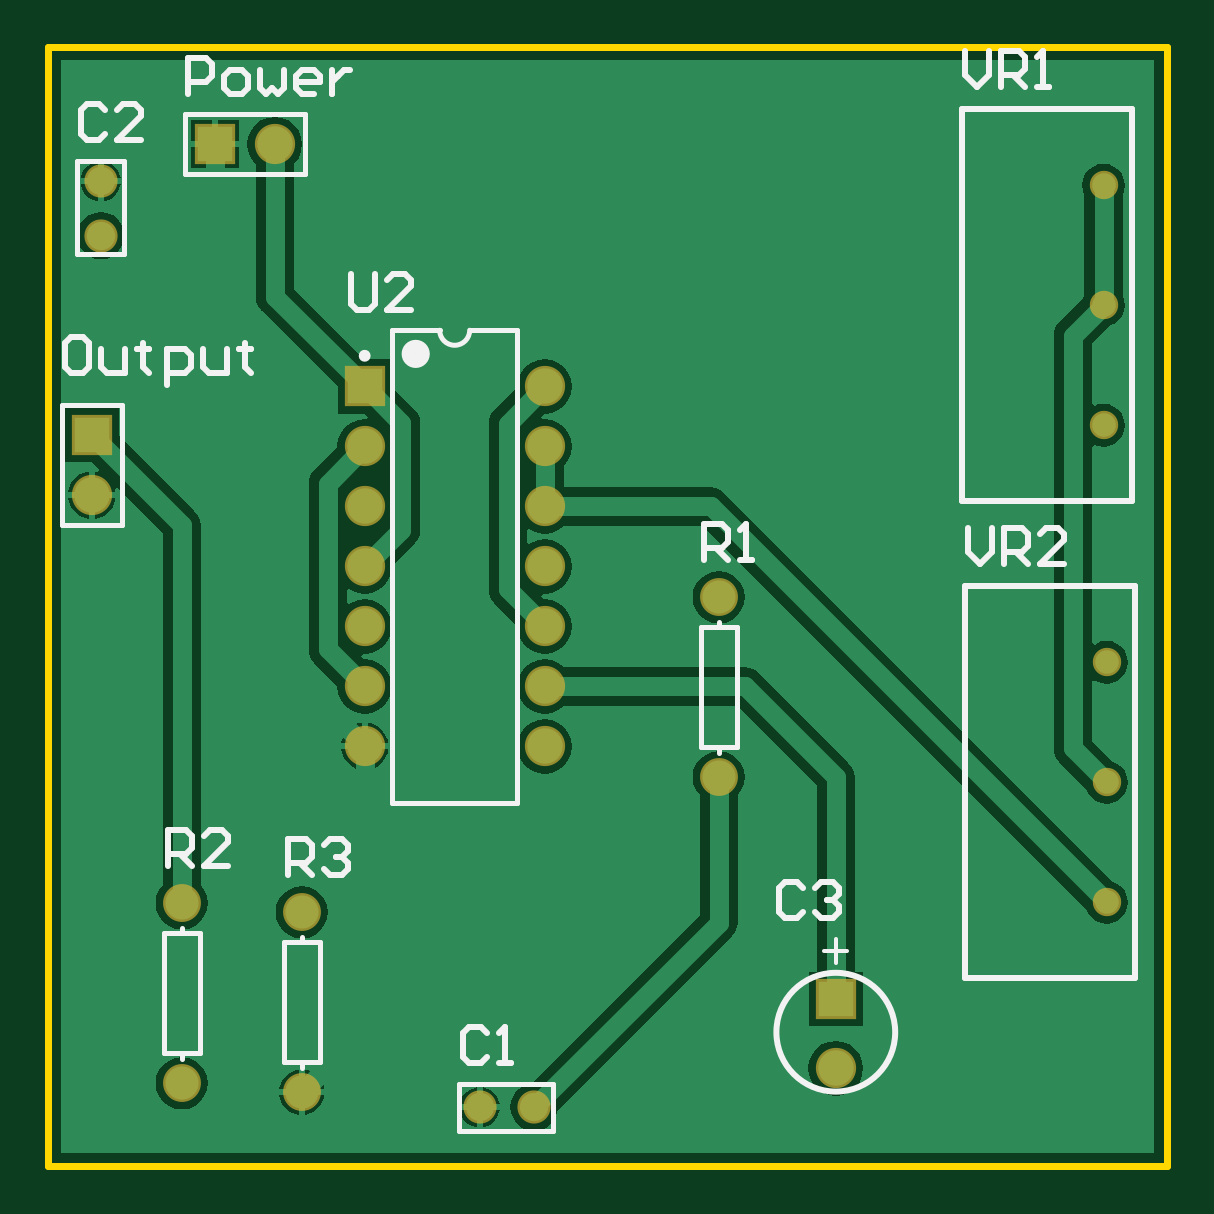
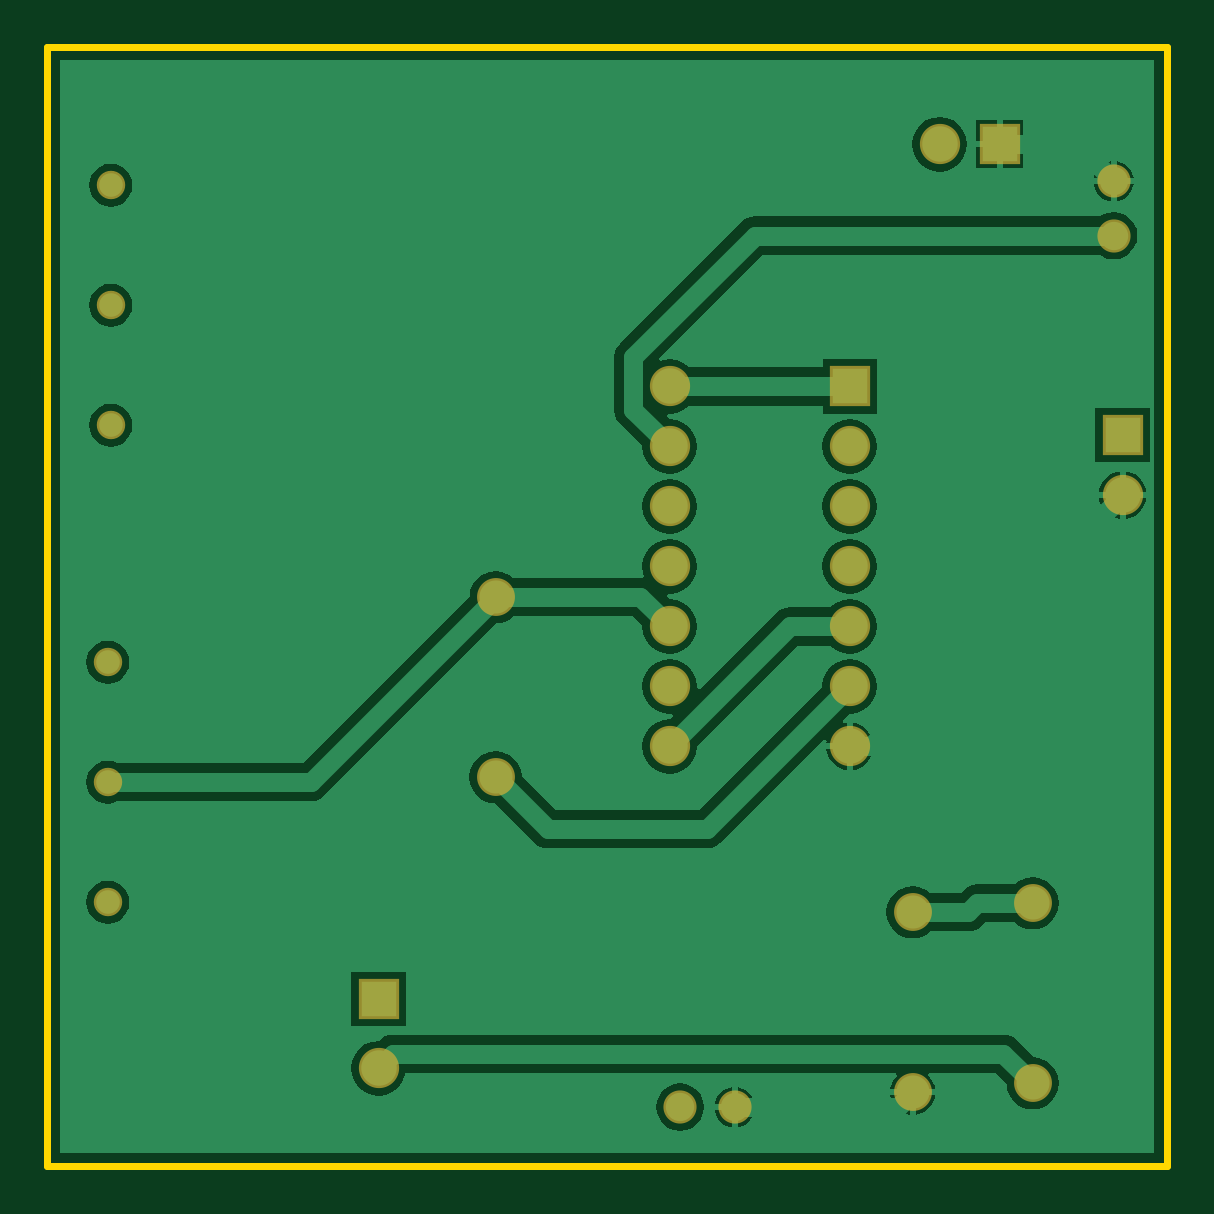
Circuit board: 6 layer files. Board 47.4 x 47.4 mm.
- bottom_copper: PCB1.GBL (20838 bytes)
- bottom_mask: PCB1.GBS (1088 bytes)
- outline: PCB1.GKO (213 bytes)
- top_copper: PCB1.GTL (19339 bytes)
- top_silk: PCB1.GTO (6201 bytes)
- top_mask: PCB1.GTS (1087 bytes)

=== bottom_copper: PCB1.GBL (20838 bytes, source omitted) ===
=== bottom_mask: PCB1.GBS ===
G04 Layer_Color=16711935*
%FSAX25Y25*%
%MOIN*%
G70*
G01*
G75*
%ADD22C,0.05524*%
%ADD23R,0.06706X0.06706*%
%ADD24C,0.06706*%
%ADD25C,0.06312*%
%ADD26C,0.04737*%
%ADD27R,0.06706X0.06706*%
D22*
X0214000Y0460276D02*
D03*
Y0469331D02*
D03*
X0286224Y0315000D02*
D03*
X0277169D02*
D03*
D23*
X0257980Y0435118D02*
D03*
X0233000Y0475500D02*
D03*
D24*
X0257980Y0425118D02*
D03*
Y0415118D02*
D03*
Y0405118D02*
D03*
Y0395118D02*
D03*
Y0385118D02*
D03*
Y0375118D02*
D03*
X0287980Y0435118D02*
D03*
Y0425118D02*
D03*
Y0415118D02*
D03*
Y0405118D02*
D03*
Y0395118D02*
D03*
Y0385118D02*
D03*
Y0375118D02*
D03*
X0336500Y0321500D02*
D03*
X0212500Y0417000D02*
D03*
X0243000Y0475500D02*
D03*
D25*
X0317000Y0370000D02*
D03*
Y0400000D02*
D03*
X0247500Y0317500D02*
D03*
Y0347500D02*
D03*
X0227500Y0319000D02*
D03*
Y0349000D02*
D03*
D26*
X0381122Y0428677D02*
D03*
Y0448677D02*
D03*
Y0468677D02*
D03*
X0381622Y0349177D02*
D03*
Y0369177D02*
D03*
Y0389177D02*
D03*
D27*
X0336500Y0333000D02*
D03*
X0212500Y0427000D02*
D03*
M02*

=== outline: PCB1.GKO ===
G04 Layer_Color=16711935*
%FSAX25Y25*%
%MOIN*%
G70*
G01*
G75*
%ADD28C,0.01181*%
D28*
X0205118Y0305118D02*
X0391732D01*
Y0491732D01*
X0205118D02*
X0391732D01*
X0205118Y0305118D02*
Y0491732D01*
M02*

=== top_copper: PCB1.GTL (19339 bytes, source omitted) ===
=== top_silk: PCB1.GTO ===
G04 Layer_Color=65535*
%FSAX25Y25*%
%MOIN*%
G70*
G01*
G75*
%ADD17C,0.00787*%
%ADD18C,0.00984*%
%ADD19C,0.02362*%
%ADD20C,0.01000*%
%ADD21C,0.00591*%
D17*
X0270480Y0444488D02*
G03*
X0275480Y0444488I0002500J0000000D01*
G01*
X0217925Y0457126D02*
Y0472783D01*
X0210063D02*
X0217925D01*
X0210063Y0457126D02*
Y0472783D01*
Y0457126D02*
X0217925D01*
X0262547Y0365748D02*
Y0444488D01*
X0283413Y0365748D02*
Y0444488D01*
X0262547D02*
X0270480D01*
X0275480D02*
X0283413D01*
X0262547Y0365748D02*
X0283413D01*
X0273717Y0318925D02*
X0289374D01*
X0273717Y0311063D02*
Y0318925D01*
Y0311063D02*
X0289374D01*
Y0318925D01*
X0317000Y0395000D02*
Y0395900D01*
Y0374100D02*
Y0375000D01*
Y0395000D02*
X0320000D01*
Y0375000D02*
Y0395000D01*
X0314000Y0375000D02*
X0320000D01*
X0314000D02*
Y0395000D01*
X0317000D01*
X0247500Y0342500D02*
Y0343400D01*
Y0321600D02*
Y0322500D01*
Y0342500D02*
X0250500D01*
Y0322500D02*
Y0342500D01*
X0244500Y0322500D02*
X0250500D01*
X0244500D02*
Y0342500D01*
X0247500D01*
X0227500Y0344000D02*
Y0344900D01*
Y0323100D02*
Y0324000D01*
Y0344000D02*
X0230500D01*
Y0324000D02*
Y0344000D01*
X0224500Y0324000D02*
X0230500D01*
X0224500D02*
Y0344000D01*
X0227500D01*
X0217500Y0412000D02*
Y0432000D01*
X0207500D02*
X0217500D01*
X0207500Y0412000D02*
Y0432000D01*
Y0412000D02*
X0217500D01*
X0228000Y0480500D02*
X0248000D01*
X0228000Y0470500D02*
Y0480500D01*
Y0470500D02*
X0248000D01*
Y0480500D01*
D18*
X0258472Y0440236D02*
G03*
X0258472Y0440236I-0000492J0000000D01*
G01*
D19*
X0267665Y0440551D02*
G03*
X0267665Y0440551I-0001181J0000000D01*
G01*
D20*
X0346399Y0327500D02*
G03*
X0346399Y0327500I-0009900J0000000D01*
G01*
X0357500Y0481354D02*
X0385846D01*
Y0416000D02*
Y0481354D01*
X0357500Y0416000D02*
Y0481354D01*
Y0416000D02*
X0385846D01*
X0358000Y0401854D02*
X0386346D01*
Y0336500D02*
Y0401854D01*
X0358000Y0336500D02*
Y0401854D01*
Y0336500D02*
X0386346D01*
X0278349Y0327348D02*
X0277349Y0328348D01*
X0275350D01*
X0274350Y0327348D01*
Y0323350D01*
X0275350Y0322350D01*
X0277349D01*
X0278349Y0323350D01*
X0280348Y0322350D02*
X0282347D01*
X0281348D01*
Y0328348D01*
X0280348Y0327348D01*
X0214699Y0481198D02*
X0213699Y0482198D01*
X0211700D01*
X0210700Y0481198D01*
Y0477200D01*
X0211700Y0476200D01*
X0213699D01*
X0214699Y0477200D01*
X0220697Y0476200D02*
X0216698D01*
X0220697Y0480199D01*
Y0481198D01*
X0219697Y0482198D01*
X0217698D01*
X0216698Y0481198D01*
X0331099Y0351598D02*
X0330099Y0352598D01*
X0328100D01*
X0327100Y0351598D01*
Y0347600D01*
X0328100Y0346600D01*
X0330099D01*
X0331099Y0347600D01*
X0333098Y0351598D02*
X0334098Y0352598D01*
X0336097D01*
X0337097Y0351598D01*
Y0350599D01*
X0336097Y0349599D01*
X0335097D01*
X0336097D01*
X0337097Y0348599D01*
Y0347600D01*
X0336097Y0346600D01*
X0334098D01*
X0333098Y0347600D01*
X0211099Y0443398D02*
X0209100D01*
X0208100Y0442398D01*
Y0438400D01*
X0209100Y0437400D01*
X0211099D01*
X0212099Y0438400D01*
Y0442398D01*
X0211099Y0443398D01*
X0214098Y0441399D02*
Y0438400D01*
X0215098Y0437400D01*
X0218097D01*
Y0441399D01*
X0221096Y0442398D02*
Y0441399D01*
X0220096D01*
X0222095D01*
X0221096D01*
Y0438400D01*
X0222095Y0437400D01*
X0225095Y0435401D02*
Y0441399D01*
X0228094D01*
X0229093Y0440399D01*
Y0438400D01*
X0228094Y0437400D01*
X0225095D01*
X0231093Y0441399D02*
Y0438400D01*
X0232092Y0437400D01*
X0235091D01*
Y0441399D01*
X0238090Y0442398D02*
Y0441399D01*
X0237091D01*
X0239090D01*
X0238090D01*
Y0438400D01*
X0239090Y0437400D01*
X0228600Y0483900D02*
Y0489898D01*
X0231599D01*
X0232599Y0488898D01*
Y0486899D01*
X0231599Y0485899D01*
X0228600D01*
X0235598Y0483900D02*
X0237597D01*
X0238597Y0484900D01*
Y0486899D01*
X0237597Y0487899D01*
X0235598D01*
X0234598Y0486899D01*
Y0484900D01*
X0235598Y0483900D01*
X0240596Y0487899D02*
Y0484900D01*
X0241596Y0483900D01*
X0242596Y0484900D01*
X0243595Y0483900D01*
X0244595Y0484900D01*
Y0487899D01*
X0249593Y0483900D02*
X0247594D01*
X0246594Y0484900D01*
Y0486899D01*
X0247594Y0487899D01*
X0249593D01*
X0250593Y0486899D01*
Y0485899D01*
X0246594D01*
X0252592Y0487899D02*
Y0483900D01*
Y0485899D01*
X0253592Y0486899D01*
X0254592Y0487899D01*
X0255591D01*
X0314600Y0406200D02*
Y0412198D01*
X0317599D01*
X0318599Y0411198D01*
Y0409199D01*
X0317599Y0408199D01*
X0314600D01*
X0316599D02*
X0318599Y0406200D01*
X0320598D02*
X0322597D01*
X0321598D01*
Y0412198D01*
X0320598Y0411198D01*
X0225150Y0355150D02*
Y0361148D01*
X0228149D01*
X0229149Y0360148D01*
Y0358149D01*
X0228149Y0357149D01*
X0225150D01*
X0227149D02*
X0229149Y0355150D01*
X0235147D02*
X0231148D01*
X0235147Y0359149D01*
Y0360148D01*
X0234147Y0361148D01*
X0232148D01*
X0231148Y0360148D01*
X0245150Y0353650D02*
Y0359648D01*
X0248149D01*
X0249149Y0358648D01*
Y0356649D01*
X0248149Y0355649D01*
X0245150D01*
X0247149D02*
X0249149Y0353650D01*
X0251148Y0358648D02*
X0252148Y0359648D01*
X0254147D01*
X0255147Y0358648D01*
Y0357649D01*
X0254147Y0356649D01*
X0253147D01*
X0254147D01*
X0255147Y0355649D01*
Y0354650D01*
X0254147Y0353650D01*
X0252148D01*
X0251148Y0354650D01*
X0255650Y0453848D02*
Y0448850D01*
X0256650Y0447850D01*
X0258649D01*
X0259649Y0448850D01*
Y0453848D01*
X0265647Y0447850D02*
X0261648D01*
X0265647Y0451849D01*
Y0452848D01*
X0264647Y0453848D01*
X0262648D01*
X0261648Y0452848D01*
X0358000Y0490998D02*
Y0486999D01*
X0359999Y0485000D01*
X0361999Y0486999D01*
Y0490998D01*
X0363998Y0485000D02*
Y0490998D01*
X0366997D01*
X0367997Y0489998D01*
Y0487999D01*
X0366997Y0486999D01*
X0363998D01*
X0365997D02*
X0367997Y0485000D01*
X0369996D02*
X0371995D01*
X0370996D01*
Y0490998D01*
X0369996Y0489998D01*
X0358500Y0411498D02*
Y0407499D01*
X0360499Y0405500D01*
X0362499Y0407499D01*
Y0411498D01*
X0364498Y0405500D02*
Y0411498D01*
X0367497D01*
X0368497Y0410498D01*
Y0408499D01*
X0367497Y0407499D01*
X0364498D01*
X0366497D02*
X0368497Y0405500D01*
X0374495D02*
X0370496D01*
X0374495Y0409499D01*
Y0410498D01*
X0373495Y0411498D01*
X0371496D01*
X0370496Y0410498D01*
D21*
X0336452Y0343000D02*
Y0339064D01*
X0338420Y0341032D02*
X0334484D01*
M02*

=== top_mask: PCB1.GTS ===
G04 Layer_Color=8388736*
%FSAX25Y25*%
%MOIN*%
G70*
G01*
G75*
%ADD22C,0.05524*%
%ADD23R,0.06706X0.06706*%
%ADD24C,0.06706*%
%ADD25C,0.06312*%
%ADD26C,0.04737*%
%ADD27R,0.06706X0.06706*%
D22*
X0214000Y0460276D02*
D03*
Y0469331D02*
D03*
X0286224Y0315000D02*
D03*
X0277169D02*
D03*
D23*
X0257980Y0435118D02*
D03*
X0233000Y0475500D02*
D03*
D24*
X0257980Y0425118D02*
D03*
Y0415118D02*
D03*
Y0405118D02*
D03*
Y0395118D02*
D03*
Y0385118D02*
D03*
Y0375118D02*
D03*
X0287980Y0435118D02*
D03*
Y0425118D02*
D03*
Y0415118D02*
D03*
Y0405118D02*
D03*
Y0395118D02*
D03*
Y0385118D02*
D03*
Y0375118D02*
D03*
X0336500Y0321500D02*
D03*
X0212500Y0417000D02*
D03*
X0243000Y0475500D02*
D03*
D25*
X0317000Y0370000D02*
D03*
Y0400000D02*
D03*
X0247500Y0317500D02*
D03*
Y0347500D02*
D03*
X0227500Y0319000D02*
D03*
Y0349000D02*
D03*
D26*
X0381122Y0428677D02*
D03*
Y0448677D02*
D03*
Y0468677D02*
D03*
X0381622Y0349177D02*
D03*
Y0369177D02*
D03*
Y0389177D02*
D03*
D27*
X0336500Y0333000D02*
D03*
X0212500Y0427000D02*
D03*
M02*

